Run: headless pygame with SDL's dummy video driver; simulated clock (each Clock.tick advances the game by its frame time, no real sleeping); random seed 0; keys injected as events and as key.get_pressed() state; mouse plan: one left click at the window centre at the start of phase 2, then a move to the lower-right quarter at the start of phase 3.
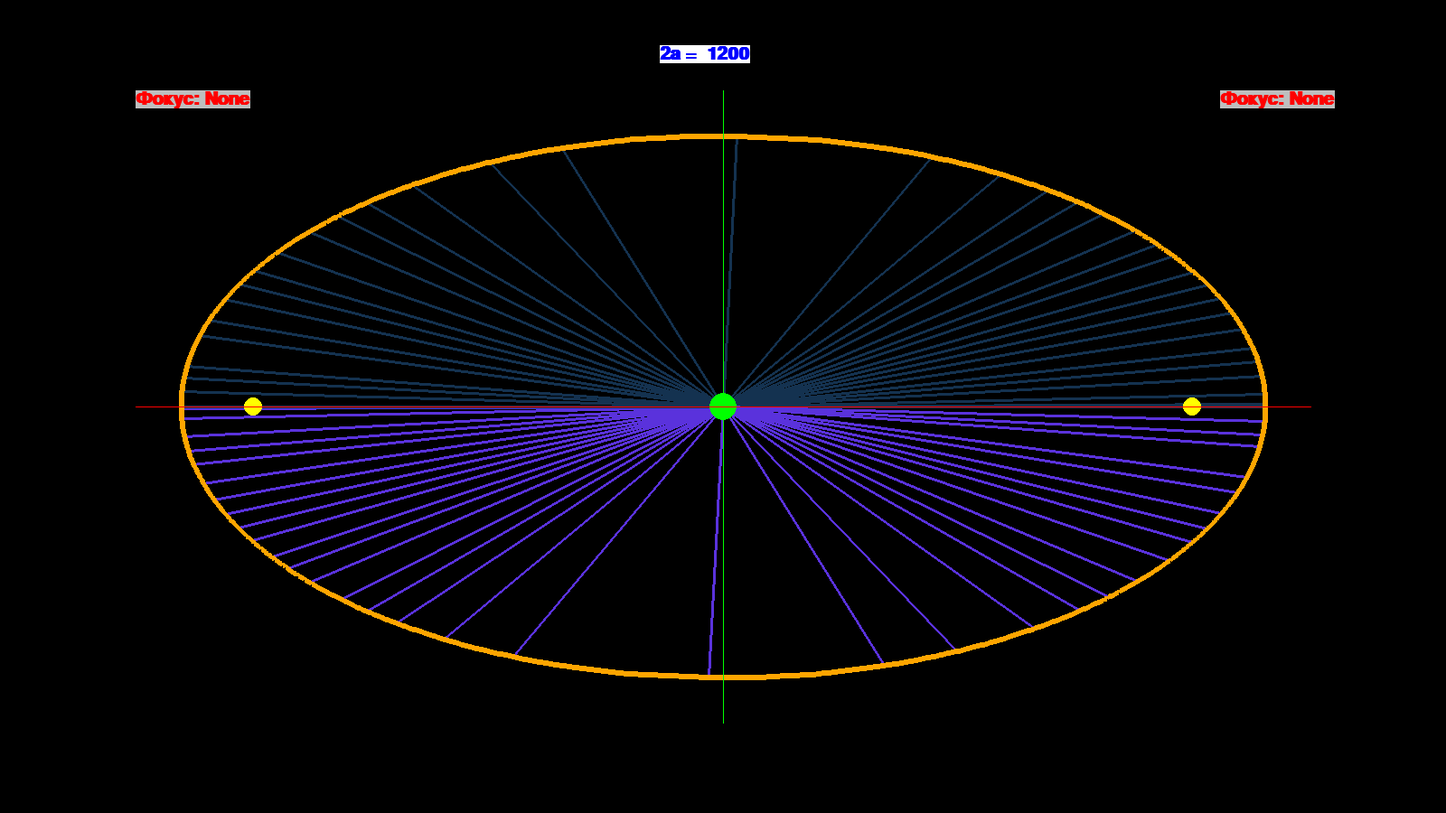
Frame 1 of 1 · flips 1–60 · no input

The pygame program that drew these frames:

import pygame as pg
import sys, math
from random import random,randint

"""Программный код отрисовывает эллипс по заданным осям abcyx,ordin. При наведении на линию кривой
 эллипса отмеряются фокальные расстояния согласно математическим формулам. При наведении и удерживании 
 центрального зеленого кружка, можно смещать полюс схождения линий num_points деленных на 50. Для выхода из 
 программы нажать ESCAPE"""

RES = WIDTH, HEIGHT = 1600, 900
vec2 = pg.Vector2
CENTER = vec2(WIDTH // 2, HEIGHT // 2)
abcyx,ordin = 600,300
num_points = 900

class Coordinates:
    """Формирование и отрисовка осей координат"""
    def __init__(self,app):
        self.app = app.screen
        self.x,self.y = abcyx,ordin
        self.width = self.x + 50
        self.height = self.y + 50
    def draw(self):
        pg.draw.line(self.app, 'green',(CENTER[0], CENTER[1] + self.height),(CENTER[0],CENTER[1] - self.height),1)
        #
        pg.draw.line(self.app, 'red',(CENTER[0] - self.width, CENTER[1]),(CENTER[0] + self.width, CENTER[1]),1)

class Point:
    """Генерация точек"""
    def __init__(self, a, b):
        self.a, self.b = a, b
        self.y = randint(-1, 1) * random() * self.b
        self.pos = self.get_points()

    def get_points(self):
        self.x = math.sqrt((pow(self.b, 2) - pow(self.y, 2)) * (pow(self.a, 2) / pow(self.b, 2)))
        return vec2(self.x, self.y)

class Object:
    """Отрисовка кривой эллипса"""
    def __init__(self,app):
        self.app = app.screen
        self.points = [Point(abcyx,ordin) for _ in range(num_points)]
        self.points.sort(key=lambda point: point.pos[1])
        #
        self.mouse = CENTER + vec2(0, 0)

    def get_color(self,y):
        c = 20 if y > CENTER[1] else -120
        return (80 + c // 2, 50, 200 + c)

    def draw(self):
        # Отрисовка линий расходящихся от центра
        [pg.draw.line(self.app,self.get_color(eLl[1]), self.mouse,eLl,3) for eLl in self.full_line[::num_points // 50]] #if ell.y < CENTER[1]
        #
        pg.draw.polygon(self.app, 'orange', self.full_line, 6)
        #
        pg.draw.circle(self.app, 'green', self.mouse, 15)

    def run(self):
        self.line = [point.get_points() for point in self.points]
        #
        linesPositive = [vec2(l[0],l[1]) + CENTER for l in self.line]
        linesNegative = [CENTER - vec2(l[0],l[1]) for l in self.line]
        self.full_line = linesPositive + linesNegative
        #
        self.draw()

    def control(self,event):
        pos = pg.mouse.get_pressed()
        if event.type == pg.KEYDOWN:
            sys.exit() if pg.K_ESCAPE else None
        if pos[0]: # Фиксация точки левой кнопкой
            self.mouse = pg.mouse.get_pos()
class Focus:
    """Отрисовка фокальных расстояний"""
    def __init__(self,app,obj):
        self.app = app.screen
        self.a, self.b = abcyx,ordin
        self.obj = obj

    def get_focus(self):
        c = math.sqrt(pow(self.a,2) - pow(self.b,2))
        return [vec2(c,0) + CENTER, vec2(-c,0) + CENTER]
    def draw_focuses(self):
        self.focuses = self.get_focus()
        [pg.draw.circle(self.app,'yellow',self.focuses[i],10) for i in range(2)]
        self.draw_lines()

    def draw_lines(self):
        self.mous = pg.mouse.get_pos()
        x,y = self.mous
        quality = (round(x,-1),round(y,-1)) #Округление координат точки
        set_direct = self.create_set()
        self.flag = False

        def line():
            return [self.get_focus()[0], (round(x, -1), round(y, -1)), self.get_focus()[1]]
        #
        if quality in set_direct: #Коллизия фокуса мышки и координат точек кривой
            self.flag = True
            [pg.draw.line(self.app,'cyan',line()[i],line()[i + 1],7) for i in range(2)]
            pg.draw.circle(self.app, 'lightgreen', self.mous, 12)

    def create_set(self):
        directory = set()
        for vec in self.obj.full_line:
            directory.add((round(vec[0],-1),round(vec[1],-1)))
        return directory
class Text:
    """Отрисовка текста"""
    def __init__(self,app,focus, x, y, num_focus):
        self.app = app
        self.focus = focus
        self.x,self.y = x,y
        self.number = num_focus
    def get_value(self):
        point = vec2(self.focus.get_focus()[self.number]) - CENTER
        mouse = vec2(pg.mouse.get_pos()) - CENTER
        res = point + mouse
        return round(math.sqrt(pow(res[0],2) + pow(res[1],2)),-1)
    def translate_value(self):
        self.get_value()
        if self.focus.flag:
            render = self.app.font.render(f'Фокус: {self.get_value()}',True,'red','grey')
        else: render = self.app.font.render(f'Фокус: {None}',True,'red','grey')
        #
        self.app.screen.blit(render,(self.x,self.y))

class App:
    def __init__(self):
        self.screen = pg.display.set_mode(RES)
        self.clock = pg.time.Clock()
        pg.init()
        #
        self.font = pg.font.SysFont('Arial', 30, bold=True)
        self.ellipse = Object(self)
        self.coordinates = Coordinates(self)
        self.focus = Focus(self,self.ellipse)
        #
        self.ValueFocusNeg = Text(self,self.focus, WIDTH // 2 - 650,100,0) # 1 for -c, 0 for c
        self.ValueFocusPos = Text(self,self.focus, WIDTH // 2 + 550,100,1)

    def Run(self):
        """Главный цикл программы"""

        while True:
            pg.display.set_caption(f"FPS: {self.clock.get_fps()}")
            #
            self.screen.fill('Black')
            self.ellipse.run()
            self.focus.draw_focuses()
            self.coordinates.draw()
            #
            self.ValueFocusPos.translate_value()
            self.ValueFocusNeg.translate_value()
            #
            render = self.font.render(f"2a =  {2 * abcyx}", True, 'blue', 'white')
            self.screen.blit(render, (WIDTH // 2 - 70, 50))
            #
            for event in pg.event.get():
                self.ellipse.control(event)
            pg.display.flip()
            self.clock.tick(10)

if __name__ == '__main__':
    app = App()
    app.Run()
